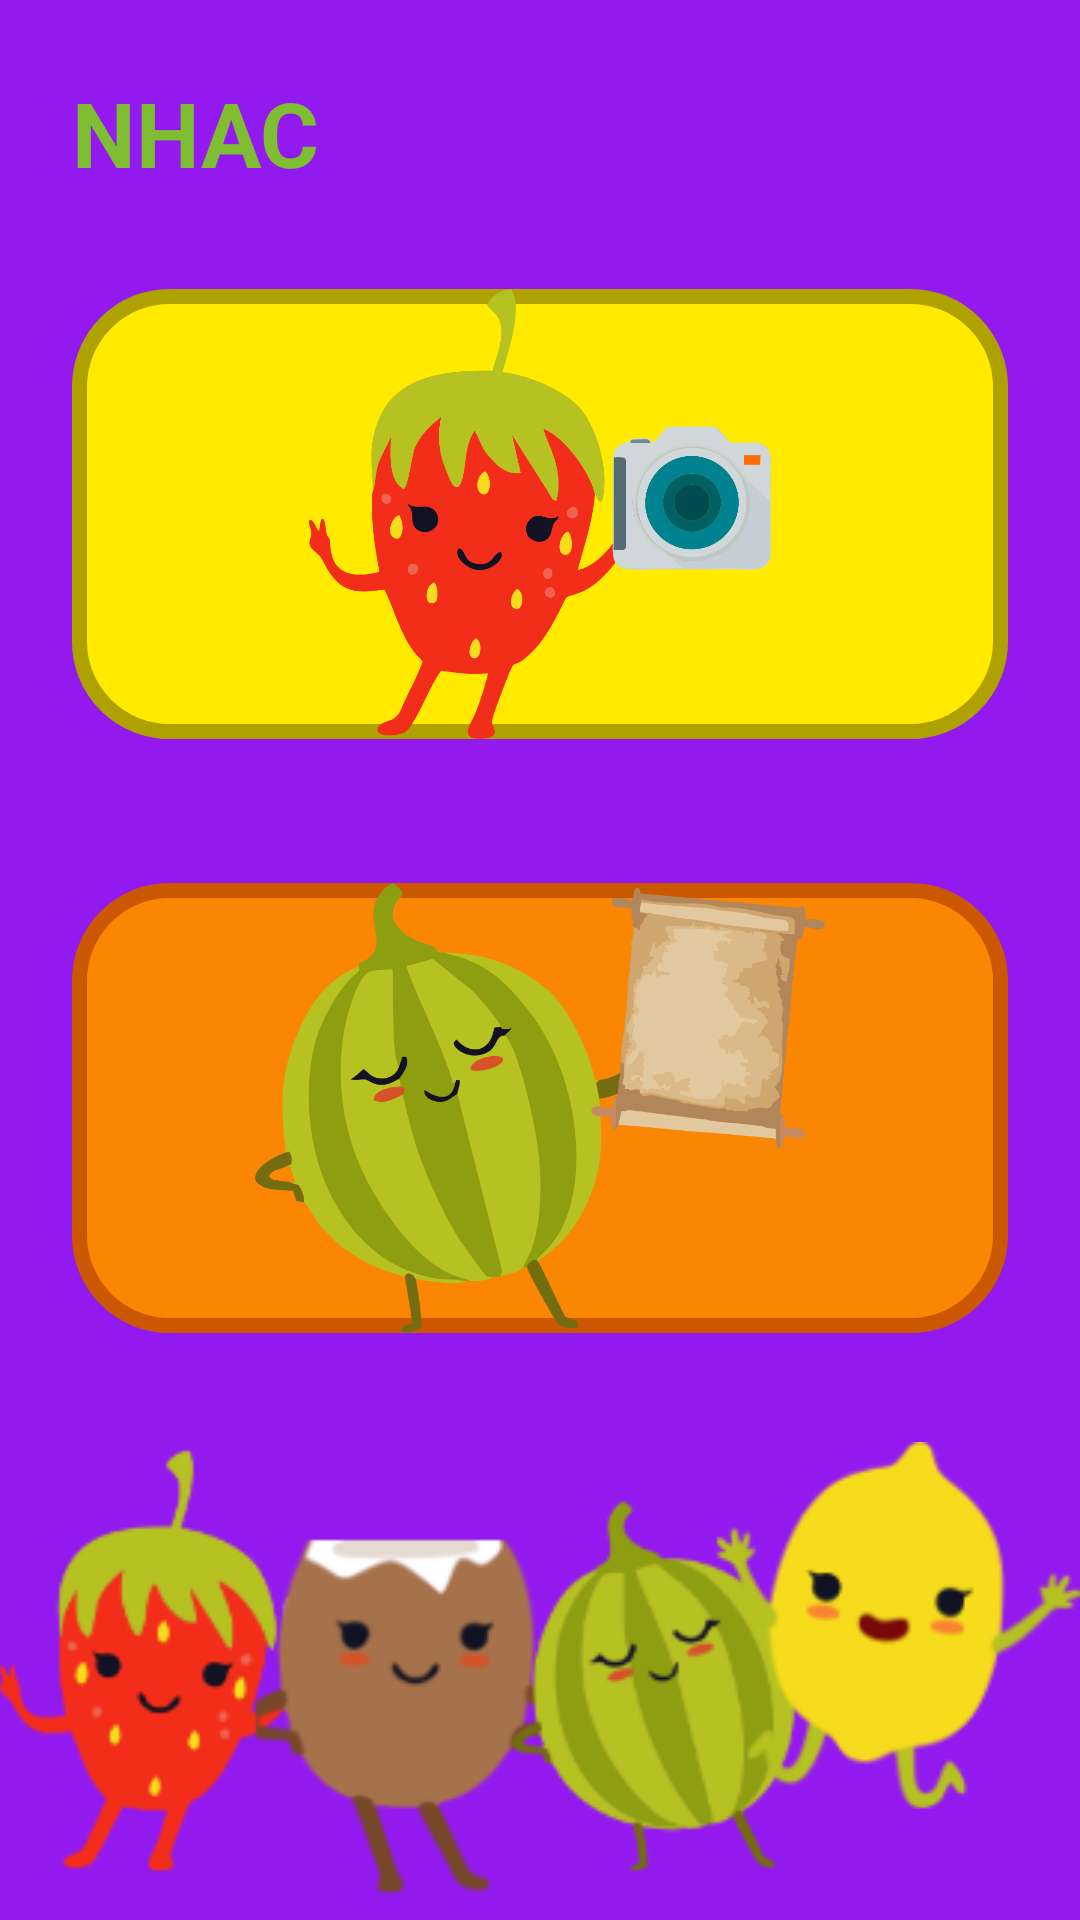

Here is an Android app screen rendered from its layout file. Give the layout XML and the strings, colors and styles it references.
<!-- AndroidManifest.xml: application theme AppTheme -->
<!-- res/layout/activity_home.xml -->
<layout
     xmlns:android="http://schemas.android.com/apk/res/android"
     xmlns:app="http://schemas.android.com/apk/res-auto"
     xmlns:tools="http://schemas.android.com/tools">
     <data>

     </data>
     <androidx.constraintlayout.widget.ConstraintLayout

         tools:context=".presentation.HomeActivity"
         android:layout_width="match_parent"
         android:layout_height="match_parent"
         android:background="@color/purple_300">
         <androidx.appcompat.widget.AppCompatTextView
             android:id="@+id/home_title"
             android:layout_width="match_parent"
             android:layout_height="wrap_content"
             android:layout_margin="@dimen/default_margin"
             android:text="NHAC"
             android:textSize="30dp"
             android:textStyle="bold"
             android:textColor="@color/green_300"
             app:layout_constraintTop_toTopOf="parent"
             app:layout_constraintStart_toStartOf="parent"
             app:layout_constraintEnd_toEndOf="parent"/>

         <androidx.constraintlayout.widget.ConstraintLayout
             android:id="@+id/home_camera_button"
             android:layout_width="match_parent"
             android:layout_height="150dp"
             android:layout_marginStart="@dimen/default_margin"
             android:layout_marginEnd="@dimen/default_margin"
             android:layout_marginTop="@dimen/large_margin"
             android:background="@drawable/background_yellow_card"
             app:layout_constraintStart_toStartOf="parent"
             app:layout_constraintTop_toBottomOf="@+id/home_title">
             <ImageView
                 android:src="@drawable/morangocamera"
                 android:layout_height="wrap_content"
                 android:layout_width="wrap_content"
                 app:layout_constraintTop_toTopOf="parent"
                 app:layout_constraintStart_toStartOf="parent"
                 app:layout_constraintEnd_toEndOf="parent"
                 app:layout_constraintBottom_toBottomOf="parent"/>
         </androidx.constraintlayout.widget.ConstraintLayout>

         <androidx.constraintlayout.widget.ConstraintLayout
             android:id="@+id/home_list_button"
             android:layout_width="match_parent"
             android:layout_height="150dp"
             android:layout_marginStart="@dimen/default_margin"
             android:layout_marginTop="@dimen/largest_margin"
             android:layout_marginEnd="@dimen/default_margin"
             android:background="@drawable/background_orange_card"
             app:layout_constraintEnd_toEndOf="parent"
             app:layout_constraintStart_toStartOf="parent"
             app:layout_constraintTop_toBottomOf="@+id/home_camera_button">
             <androidx.appcompat.widget.AppCompatImageView
                 android:layout_width="wrap_content"
                 android:layout_height="wrap_content"
                 android:src="@drawable/melancialista"
                 app:layout_constraintTop_toTopOf="parent"
                 app:layout_constraintStart_toStartOf="parent"
                 app:layout_constraintEnd_toEndOf="parent"
                 app:layout_constraintBottom_toBottomOf="parent"/>
         </androidx.constraintlayout.widget.ConstraintLayout>
         <androidx.appcompat.widget.AppCompatImageView
             android:layout_width="match_parent"
             android:layout_height="wrap_content"
             android:src="@drawable/frutas_grupo_image"
             app:layout_constraintStart_toStartOf="parent"
             app:layout_constraintEnd_toEndOf="parent"
             app:layout_constraintBottom_toBottomOf="parent"/>

     </androidx.constraintlayout.widget.ConstraintLayout>
 </layout>
<!-- resources referenced by this layout -->
<resources>
  <color name="green_300">#7FBD32</color>
  <color name="purple_300">#931AEF</color>
  <dimen name="default_margin">24dp</dimen>
  <dimen name="large_margin">32dp</dimen>
  <dimen name="largest_margin">48dp</dimen>
  <!-- drawable background_orange_card (drawable) -->
  <?xml version="1.0" encoding="utf-8"?>
  <selector xmlns:android="http://schemas.android.com/apk/res/android">
      <item >
          <shape android:shape="rectangle"  >
              <corners android:radius="30dp" />
              <stroke android:width="5dip" android:color="@color/orange_500" />
              <solid android:angle="-90" android:color="@color/orange_300"/>
          </shape>
      </item>
  </selector>
  <!-- drawable background_yellow_card (drawable) -->
  <?xml version="1.0" encoding="utf-8"?>
  <selector xmlns:android="http://schemas.android.com/apk/res/android">
      <item >
          <shape android:shape="rectangle"  >
              <corners android:radius="30dp" />
              <stroke android:width="5dip" android:color="@color/yellow_500" />
              <solid android:angle="-90" android:color="@color/yellow_300"/>
          </shape>
      </item>
  </selector>
  <!-- drawable frutas_grupo_image: png bitmap (drawable-v24, 30419 bytes) -->
  <!-- drawable melancialista: png bitmap (drawable-v24, 123005 bytes) -->
  <!-- drawable morangocamera: png bitmap (drawable-v24, 99286 bytes) -->
  <style name="AppTheme" parent="Theme.AppCompat.Light.DarkActionBar">
          
          <item name="colorPrimaryDark">@color/yellow_500</item>
  
          
          <item name="android:windowActivityTransitions">true</item>
  
          
          
          
  
      </style>
  <color name="orange_500">#CB5700</color>
  <color name="orange_300">#FB8604</color>
  <color name="yellow_500">#AFA100</color>
  <color name="yellow_300">#FFEA00</color>
</resources>
